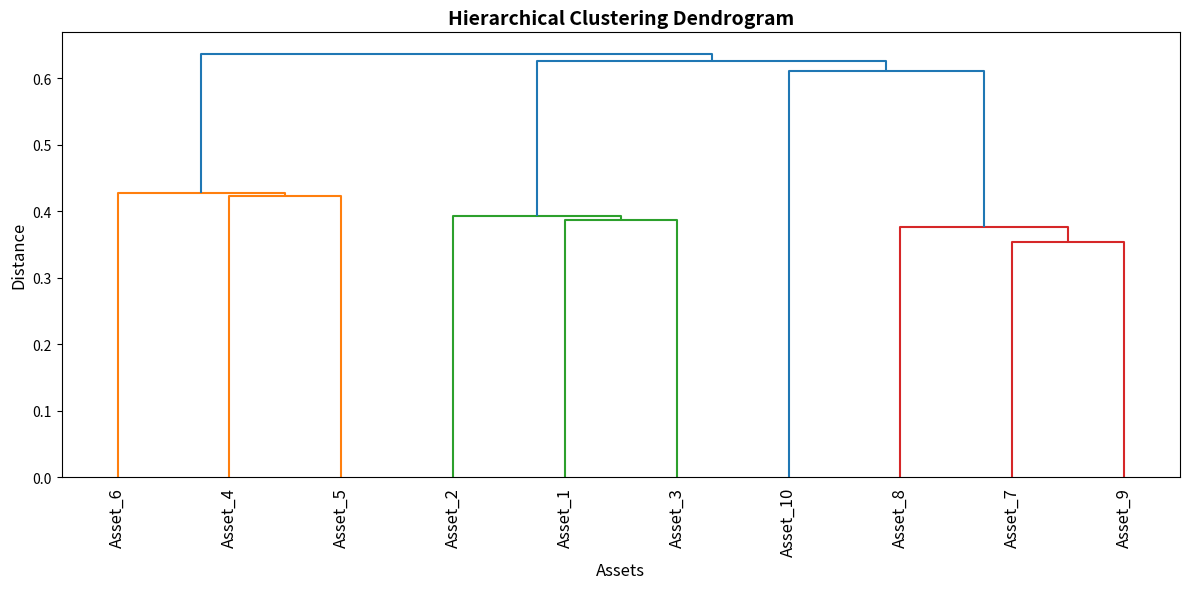
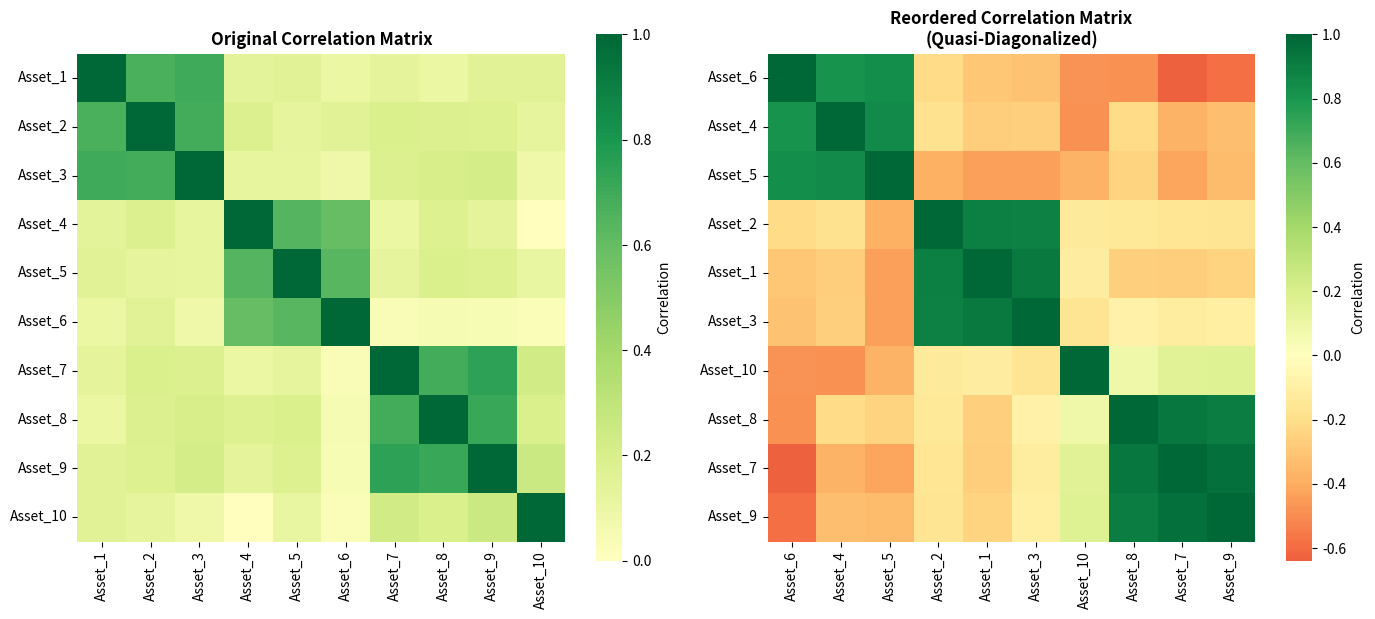
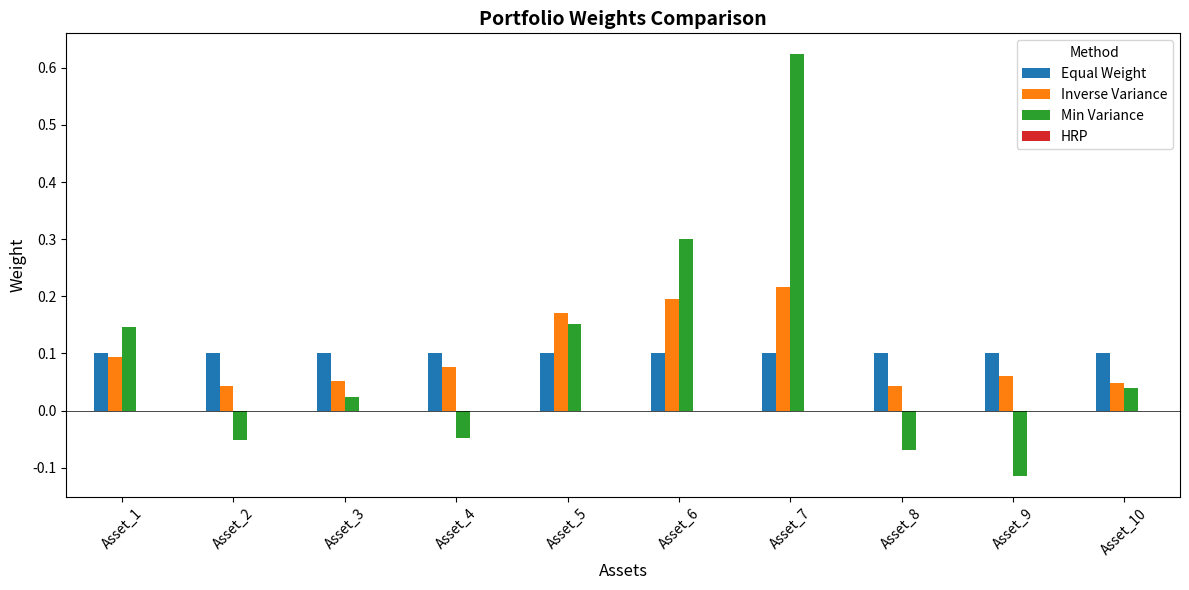
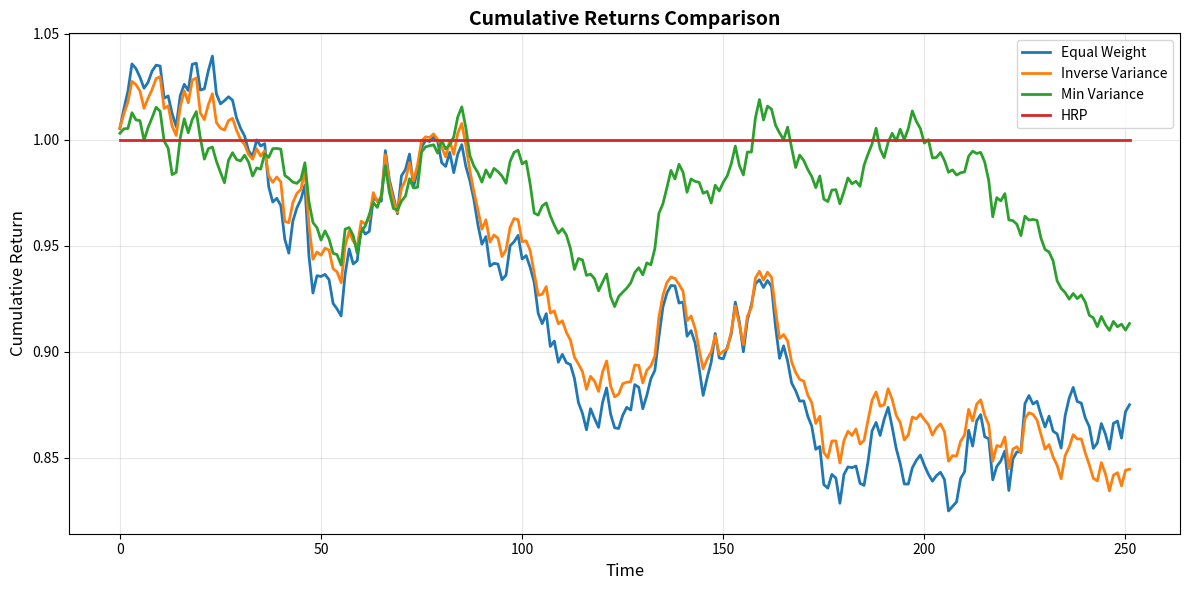

Python code for these plots, in order:
"""
Hierarchical Risk Parity (HRP) Implementation
Complete, documented implementation from scratch
Based on López de Prado (2016)

Author: Educational Implementation
Purpose: Understanding HRP through code
"""

import numpy as np
import pandas as pd
import matplotlib.pyplot as plt
import scipy.cluster.hierarchy as sch
from scipy.spatial.distance import squareform
import seaborn as sns

# Set random seed for reproducibility
np.random.seed(42)


# ============================================================================
# PART 1: DATA GENERATION AND PREPARATION
# ============================================================================

def generate_sample_data(n_assets=10, n_observations=252, block_structure=True):
    """
    Generate sample return data for testing HRP.

    Parameters:
    -----------
    n_assets : int
        Number of assets in the portfolio
    n_observations : int
        Number of time periods (e.g., 252 trading days = 1 year)
    block_structure : bool
        If True, creates assets with block correlation structure
        (some assets highly correlated within groups)

    Returns:
    --------
    returns_df : pandas.DataFrame
        DataFrame with returns for each asset
    """

    if block_structure:
        # Create a block diagonal covariance structure
        # This mimics real markets where assets cluster (e.g., tech stocks, energy stocks)

        # We'll create 3 groups of assets
        n_groups = 3
        assets_per_group = n_assets // n_groups

        # Base correlation within groups and between groups
        corr_within = 0.7  # High correlation within same sector
        corr_between = 0.2  # Low correlation between sectors

        # Build correlation matrix
        corr_matrix = np.ones((n_assets, n_assets)) * corr_between

        for i in range(n_groups):
            start_idx = i * assets_per_group
            end_idx = start_idx + assets_per_group
            corr_matrix[start_idx:end_idx, start_idx:end_idx] = corr_within

        # Set diagonal to 1
        np.fill_diagonal(corr_matrix, 1.0)

        # Generate random volatilities (annual volatility between 15% and 40%)
        volatilities = np.random.uniform(0.15, 0.40, n_assets)

        # Convert correlation to covariance
        cov_matrix = np.outer(volatilities, volatilities) * corr_matrix

        # Generate returns from multivariate normal
        # Scale to daily returns (divide annual vol by sqrt(252))
        daily_cov = cov_matrix / 252
        returns = np.random.multivariate_normal(
            mean=np.zeros(n_assets),
            cov=daily_cov,
            size=n_observations
        )
    else:
        # Simple random returns
        returns = np.random.randn(n_observations, n_assets) * 0.01

    # Create DataFrame with asset names
    asset_names = [f'Asset_{i+1}' for i in range(n_assets)]
    returns_df = pd.DataFrame(returns, columns=asset_names)

    return returns_df


def compute_covariance_matrix(returns_df):
    """
    Compute the covariance matrix from returns.

    Parameters:
    -----------
    returns_df : pandas.DataFrame
        DataFrame of asset returns

    Returns:
    --------
    cov_matrix : pandas.DataFrame
        Covariance matrix
    """
    return returns_df.cov()


def compute_correlation_matrix(returns_df):
    """
    Compute the correlation matrix from returns.

    Parameters:
    -----------
    returns_df : pandas.DataFrame
        DataFrame of asset returns

    Returns:
    --------
    corr_matrix : pandas.DataFrame
        Correlation matrix
    """
    return returns_df.corr()


# ============================================================================
# PART 2: HRP STEP 1 - TREE CLUSTERING
# ============================================================================

def correlation_to_distance(corr_matrix):
    """
    Convert correlation matrix to distance matrix.

    The formula is: d_ij = sqrt(0.5 * (1 - rho_ij))
    This ensures the result is a proper metric (satisfies triangle inequality).

    Parameters:
    -----------
    corr_matrix : pandas.DataFrame or numpy.ndarray
        Correlation matrix

    Returns:
    --------
    dist_matrix : numpy.ndarray
        Distance matrix
    """
    # Convert to numpy array if pandas DataFrame
    if isinstance(corr_matrix, pd.DataFrame):
        corr_array = corr_matrix.values
    else:
        corr_array = corr_matrix

    # Apply the distance formula
    dist_matrix = np.sqrt(0.5 * (1 - corr_array))

    return dist_matrix


def perform_hierarchical_clustering(dist_matrix, method='single'):
    """
    Perform hierarchical clustering on the distance matrix.

    Parameters:
    -----------
    dist_matrix : numpy.ndarray
        Distance matrix (symmetric, with zeros on diagonal)
    method : str
        Linkage method: 'single', 'complete', 'average', or 'ward'
        HRP paper uses 'single'

    Returns:
    --------
    linkage_matrix : numpy.ndarray
        Linkage matrix from scipy (encodes the dendrogram)
    """
    # Convert square distance matrix to condensed form
    # (scipy requires upper triangular part as 1D array)
    dist_condensed = squareform(dist_matrix, checks=False)

    # Perform hierarchical clustering
    linkage_matrix = sch.linkage(dist_condensed, method=method)

    return linkage_matrix


def get_cluster_ordering(linkage_matrix):
    """
    Get the optimal ordering of assets from the dendrogram.

    This ordering is used in Step 2 (quasi-diagonalization).

    Parameters:
    -----------
    linkage_matrix : numpy.ndarray
        Linkage matrix from hierarchical clustering

    Returns:
    --------
    ordered_indices : list
        Indices of assets in the order they appear in the dendrogram
    """
    # Get the optimal leaf ordering
    ordered_indices = sch.leaves_list(linkage_matrix)

    return ordered_indices


# ============================================================================
# PART 3: HRP STEP 2 - QUASI-DIAGONALIZATION
# ============================================================================

def quasi_diagonalize(cov_matrix, ordered_indices):
    """
    Reorder the covariance matrix according to the dendrogram structure.

    This creates a quasi-diagonal structure where similar assets
    are placed next to each other.

    Parameters:
    -----------
    cov_matrix : pandas.DataFrame
        Original covariance matrix
    ordered_indices : list
        Ordering from the dendrogram

    Returns:
    --------
    reordered_cov : pandas.DataFrame
        Reordered covariance matrix
    """
    # Reorder both rows and columns
    asset_names = cov_matrix.index
    ordered_names = [asset_names[i] for i in ordered_indices]

    reordered_cov = cov_matrix.loc[ordered_names, ordered_names]

    return reordered_cov


# ============================================================================
# PART 4: HRP STEP 3 - RECURSIVE BISECTION
# ============================================================================

def get_inverse_variance_weights(cov_matrix):
    """
    Compute inverse-variance portfolio weights.

    For a set of assets, allocate inversely to variance:
    w_i = (1/var_i) / sum(1/var_j)

    Parameters:
    -----------
    cov_matrix : pandas.DataFrame or numpy.ndarray
        Covariance matrix (or sub-matrix for a cluster)

    Returns:
    --------
    weights : numpy.ndarray
        Inverse-variance weights (sum to 1)
    """
    # Get variances (diagonal of covariance matrix)
    if isinstance(cov_matrix, pd.DataFrame):
        variances = np.diag(cov_matrix.values)
    else:
        variances = np.diag(cov_matrix)

    # Compute inverse-variance weights
    inv_var = 1.0 / variances
    weights = inv_var / inv_var.sum()

    return weights


def get_cluster_variance(cov_matrix, cluster_indices=None):
    """
    Compute the variance of a cluster using inverse-variance weighting.

    Parameters:
    -----------
    cov_matrix : pandas.DataFrame
        Full covariance matrix
    cluster_indices : list or None
        Indices of assets in this cluster (None means all assets)

    Returns:
    --------
    cluster_var : float
        Variance of the cluster portfolio
    """
    if cluster_indices is None:
        cluster_indices = list(range(len(cov_matrix)))

    # Extract sub-covariance matrix for this cluster
    if isinstance(cov_matrix, pd.DataFrame):
        cluster_cov = cov_matrix.iloc[cluster_indices, cluster_indices].values
    else:
        cluster_cov = cov_matrix[np.ix_(cluster_indices, cluster_indices)]

    # Get inverse-variance weights for the cluster
    weights = get_inverse_variance_weights(cluster_cov)

    # Compute portfolio variance: w^T * Sigma * w
    cluster_var = np.dot(weights, np.dot(cluster_cov, weights))

    return cluster_var


def recursive_bisection(cov_matrix, ordered_indices):
    """
    Allocate weights using recursive bisection down the dendrogram.

    This is the core of HRP. We recursively split clusters and allocate
    weights inversely proportional to cluster variance.

    Parameters:
    -----------
    cov_matrix : pandas.DataFrame
        Covariance matrix (should be reordered)
    ordered_indices : list
        Ordering from the dendrogram

    Returns:
    --------
    weights : pandas.Series
        HRP portfolio weights (sum to 1)
    """
    # Initialize weights to 1 for all assets
    weights = pd.Series(1.0, index=ordered_indices)

    # Build the cluster tree by recursively splitting
    clusters = [ordered_indices]  # Start with all assets in one cluster

    while len(clusters) > 0:
        # Split each cluster into two sub-clusters
        new_clusters = []

        for cluster in clusters:
            if len(cluster) > 1:
                # Split cluster in half (based on dendrogram ordering)
                mid = len(cluster) // 2
                left_cluster = cluster[:mid]
                right_cluster = cluster[mid:]

                # Compute variance of each sub-cluster
                left_var = get_cluster_variance(cov_matrix, left_cluster)
                right_var = get_cluster_variance(cov_matrix, right_cluster)

                # Allocate weight to sub-clusters inversely to their variance
                # (lower variance cluster gets more weight)
                total_var = left_var + right_var
                left_weight = right_var / total_var
                right_weight = left_var / total_var

                # Update weights: multiply current cluster weight by allocation
                current_weight = weights[cluster[0]]  # All assets in cluster have same weight
                weights[left_cluster] *= left_weight
                weights[right_cluster] *= right_weight

                # Add sub-clusters to the list for further splitting
                new_clusters.append(left_cluster)
                new_clusters.append(right_cluster)

        clusters = new_clusters

    # Normalize weights to sum to 1 (should already be normalized)
    weights = weights / weights.sum()

    return weights


# ============================================================================
# PART 5: COMPLETE HRP ALGORITHM
# ============================================================================

def hierarchical_risk_parity(returns_df, linkage_method='single'):
    """
    Complete HRP algorithm: combines all three steps.

    Parameters:
    -----------
    returns_df : pandas.DataFrame
        Asset returns (each column is an asset)
    linkage_method : str
        Hierarchical clustering method ('single', 'complete', 'average', 'ward')

    Returns:
    --------
    weights : pandas.Series
        HRP portfolio weights
    additional_info : dict
        Dictionary with intermediate results for analysis
    """
    print("=" * 60)
    print("HIERARCHICAL RISK PARITY (HRP) ALGORITHM")
    print("=" * 60)

    # Compute correlation and covariance matrices
    print("\n[1/4] Computing correlation and covariance matrices...")
    corr_matrix = compute_correlation_matrix(returns_df)
    cov_matrix = compute_covariance_matrix(returns_df)

    # STEP 1: Tree Clustering
    print("[2/4] Step 1: Tree Clustering...")
    dist_matrix = correlation_to_distance(corr_matrix)
    linkage_matrix = perform_hierarchical_clustering(dist_matrix, method=linkage_method)
    ordered_indices = get_cluster_ordering(linkage_matrix)
    print(f"    Clustering complete. Asset ordering: {ordered_indices}")

    # STEP 2: Quasi-Diagonalization
    print("[3/4] Step 2: Quasi-Diagonalization...")
    reordered_cov = quasi_diagonalize(cov_matrix, ordered_indices)
    print("    Covariance matrix reordered.")

    # STEP 3: Recursive Bisection
    print("[4/4] Step 3: Recursive Bisection...")
    weights = recursive_bisection(reordered_cov, ordered_indices)

    # Reindex weights to original asset order
    weights = weights.reindex(returns_df.columns)

    print("\n" + "=" * 60)
    print("HRP ALGORITHM COMPLETE")
    print("=" * 60)

    # Package additional information
    additional_info = {
        'correlation_matrix': corr_matrix,
        'covariance_matrix': cov_matrix,
        'distance_matrix': dist_matrix,
        'linkage_matrix': linkage_matrix,
        'ordered_indices': ordered_indices,
        'reordered_covariance': reordered_cov
    }

    return weights, additional_info


# ============================================================================
# PART 6: COMPARISON WITH OTHER METHODS
# ============================================================================

def equal_weight_portfolio(returns_df):
    """
    Simple equal-weight (1/N) portfolio.

    Parameters:
    -----------
    returns_df : pandas.DataFrame
        Asset returns

    Returns:
    --------
    weights : pandas.Series
        Equal weights
    """
    n_assets = len(returns_df.columns)
    weights = pd.Series(1.0 / n_assets, index=returns_df.columns)
    return weights


def inverse_variance_portfolio(returns_df):
    """
    Inverse-variance portfolio (IVP / Risk Parity without correlations).

    Allocates inversely to variance: w_i ∝ 1/σ_i²

    Parameters:
    -----------
    returns_df : pandas.DataFrame
        Asset returns

    Returns:
    --------
    weights : pandas.Series
        Inverse-variance weights
    """
    variances = returns_df.var()
    inv_var = 1.0 / variances
    weights = inv_var / inv_var.sum()
    return weights


def minimum_variance_portfolio(returns_df):
    """
    Markowitz minimum variance portfolio.

    Solves: min w^T Σ w  subject to  w^T 1 = 1
    Solution: w = Σ^(-1) 1 / (1^T Σ^(-1) 1)

    Parameters:
    -----------
    returns_df : pandas.DataFrame
        Asset returns

    Returns:
    --------
    weights : pandas.Series
        Minimum variance weights (may have negative values if short-selling allowed)
    """
    cov_matrix = returns_df.cov().values
    n_assets = len(cov_matrix)

    # Invert covariance matrix
    try:
        cov_inv = np.linalg.inv(cov_matrix)
    except np.linalg.LinAlgError:
        print("Warning: Covariance matrix is singular. Adding small regularization.")
        cov_inv = np.linalg.inv(cov_matrix + np.eye(n_assets) * 1e-6)

    # Compute minimum variance weights
    ones = np.ones(n_assets)
    weights = cov_inv @ ones / (ones @ cov_inv @ ones)

    # Convert to pandas Series
    weights = pd.Series(weights, index=returns_df.columns)

    return weights


# ============================================================================
# PART 7: PORTFOLIO ANALYSIS AND METRICS
# ============================================================================

def portfolio_performance(weights, returns_df, annualization_factor=252):
    """
    Compute portfolio performance metrics.

    Parameters:
    -----------
    weights : pandas.Series
        Portfolio weights
    returns_df : pandas.DataFrame
        Historical returns
    annualization_factor : int
        Factor to annualize returns and volatility (252 for daily data)

    Returns:
    --------
    metrics : dict
        Dictionary with performance metrics
    """
    # Portfolio returns
    portfolio_returns = (returns_df * weights).sum(axis=1)

    # Annualized return
    mean_return = portfolio_returns.mean() * annualization_factor

    # Annualized volatility
    volatility = portfolio_returns.std() * np.sqrt(annualization_factor)

    # Sharpe ratio (assuming risk-free rate = 0)
    sharpe_ratio = mean_return / volatility if volatility > 0 else 0

    # Maximum drawdown
    cumulative_returns = (1 + portfolio_returns).cumprod()
    running_max = cumulative_returns.cummax()
    drawdown = (cumulative_returns - running_max) / running_max
    max_drawdown = drawdown.min()

    metrics = {
        'Annualized Return': mean_return,
        'Annualized Volatility': volatility,
        'Sharpe Ratio': sharpe_ratio,
        'Maximum Drawdown': max_drawdown
    }

    return metrics, portfolio_returns


def compare_portfolios(returns_df):
    """
    Compare HRP with other portfolio construction methods.

    Parameters:
    -----------
    returns_df : pandas.DataFrame
        Asset returns

    Returns:
    --------
    comparison_df : pandas.DataFrame
        Comparison table
    """
    print("\n" + "=" * 60)
    print("PORTFOLIO COMPARISON")
    print("=" * 60)

    # Compute weights for each method
    print("\nComputing portfolio weights...")
    weights_hrp, _ = hierarchical_risk_parity(returns_df)
    weights_equal = equal_weight_portfolio(returns_df)
    weights_ivp = inverse_variance_portfolio(returns_df)
    weights_mv = minimum_variance_portfolio(returns_df)

    # Compute performance metrics
    print("\nComputing performance metrics...")
    metrics_hrp, _ = portfolio_performance(weights_hrp, returns_df)
    metrics_equal, _ = portfolio_performance(weights_equal, returns_df)
    metrics_ivp, _ = portfolio_performance(weights_ivp, returns_df)
    metrics_mv, _ = portfolio_performance(weights_mv, returns_df)

    # Create comparison DataFrame
    comparison_df = pd.DataFrame({
        'Equal Weight (1/N)': metrics_equal,
        'Inverse Variance': metrics_ivp,
        'Minimum Variance': metrics_mv,
        'HRP': metrics_hrp
    }).T

    print("\n" + "=" * 60)
    print("RESULTS")
    print("=" * 60)
    print(comparison_df.round(4))

    return comparison_df


# ============================================================================
# PART 8: VISUALIZATION
# ============================================================================

def plot_dendrogram(linkage_matrix, asset_names):
    """
    Plot the hierarchical clustering dendrogram.

    Parameters:
    -----------
    linkage_matrix : numpy.ndarray
        Linkage matrix from hierarchical clustering
    asset_names : list
        Names of assets
    """
    plt.figure(figsize=(12, 6))
    sch.dendrogram(linkage_matrix, labels=asset_names, leaf_rotation=90)
    plt.title('Hierarchical Clustering Dendrogram', fontsize=14, fontweight='bold')
    plt.xlabel('Assets', fontsize=12)
    plt.ylabel('Distance', fontsize=12)
    plt.tight_layout()
    plt.show()


def plot_correlation_matrices(corr_original, corr_reordered, asset_names):
    """
    Plot original and reordered correlation matrices side by side.

    Parameters:
    -----------
    corr_original : pandas.DataFrame
        Original correlation matrix
    corr_reordered : pandas.DataFrame
        Reordered correlation matrix
    asset_names : list
        Names of assets
    """
    fig, axes = plt.subplots(1, 2, figsize=(14, 6))

    # Original correlation matrix
    sns.heatmap(corr_original, annot=False, cmap='RdYlGn', center=0,
                square=True, ax=axes[0], cbar_kws={'label': 'Correlation'})
    axes[0].set_title('Original Correlation Matrix', fontsize=12, fontweight='bold')

    # Reordered correlation matrix
    sns.heatmap(corr_reordered, annot=False, cmap='RdYlGn', center=0,
                square=True, ax=axes[1], cbar_kws={'label': 'Correlation'})
    axes[1].set_title('Reordered Correlation Matrix\n(Quasi-Diagonalized)',
                     fontsize=12, fontweight='bold')

    plt.tight_layout()
    plt.show()


def plot_portfolio_weights(weights_dict):
    """
    Plot portfolio weights comparison across methods.

    Parameters:
    -----------
    weights_dict : dict
        Dictionary mapping method names to weight Series
    """
    weights_df = pd.DataFrame(weights_dict)

    fig, ax = plt.subplots(figsize=(12, 6))
    weights_df.plot(kind='bar', ax=ax)
    ax.set_title('Portfolio Weights Comparison', fontsize=14, fontweight='bold')
    ax.set_xlabel('Assets', fontsize=12)
    ax.set_ylabel('Weight', fontsize=12)
    ax.legend(title='Method')
    ax.axhline(y=0, color='black', linestyle='-', linewidth=0.5)
    plt.xticks(rotation=45)
    plt.tight_layout()
    plt.show()


def plot_cumulative_returns(returns_df, weights_dict):
    """
    Plot cumulative returns for different portfolio strategies.

    Parameters:
    -----------
    returns_df : pandas.DataFrame
        Asset returns
    weights_dict : dict
        Dictionary mapping method names to weight Series
    """
    plt.figure(figsize=(12, 6))

    for method_name, weights in weights_dict.items():
        portfolio_returns = (returns_df * weights).sum(axis=1)
        cumulative = (1 + portfolio_returns).cumprod()
        plt.plot(cumulative, label=method_name, linewidth=2)

    plt.title('Cumulative Returns Comparison', fontsize=14, fontweight='bold')
    plt.xlabel('Time', fontsize=12)
    plt.ylabel('Cumulative Return', fontsize=12)
    plt.legend()
    plt.grid(True, alpha=0.3)
    plt.tight_layout()
    plt.show()


# ============================================================================
# PART 9: MAIN EXECUTION
# ============================================================================

def main():
    """
    Main function to demonstrate HRP implementation.
    """
    print("\n" + "=" * 70)
    print(" " * 15 + "HIERARCHICAL RISK PARITY (HRP)")
    print(" " * 20 + "Implementation Demo")
    print("=" * 70)

    # Generate sample data
    print("\n[STEP 1] Generating sample data...")
    print("-" * 70)
    n_assets = 10
    n_observations = 252  # 1 year of daily data
    returns_df = generate_sample_data(n_assets, n_observations, block_structure=True)
    print(f"Generated returns for {n_assets} assets over {n_observations} periods")
    print(f"\nFirst 5 rows of returns:\n{returns_df.head()}")

    # Run HRP
    print("\n[STEP 2] Running HRP Algorithm...")
    print("-" * 70)
    weights_hrp, info = hierarchical_risk_parity(returns_df)

    print("\n[STEP 3] HRP Weights:")
    print("-" * 70)
    for asset, weight in weights_hrp.items():
        print(f"{asset}: {weight:.4f} ({weight*100:.2f}%)")

    # Compare with other methods
    print("\n[STEP 4] Comparing with Other Methods...")
    print("-" * 70)
    weights_equal = equal_weight_portfolio(returns_df)
    weights_ivp = inverse_variance_portfolio(returns_df)
    weights_mv = minimum_variance_portfolio(returns_df)

    comparison_df = compare_portfolios(returns_df)

    # Visualizations
    print("\n[STEP 5] Generating Visualizations...")
    print("-" * 70)

    # Plot dendrogram
    plot_dendrogram(info['linkage_matrix'], list(returns_df.columns))

    # Plot correlation matrices
    plot_correlation_matrices(
        info['correlation_matrix'],
        info['reordered_covariance'].corr(),
        list(returns_df.columns)
    )

    # Plot weights comparison
    weights_dict = {
        'Equal Weight': weights_equal,
        'Inverse Variance': weights_ivp,
        'Min Variance': weights_mv,
        'HRP': weights_hrp
    }
    plot_portfolio_weights(weights_dict)

    # Plot cumulative returns
    plot_cumulative_returns(returns_df, weights_dict)

    print("\n" + "=" * 70)
    print(" " * 25 + "DEMO COMPLETE")
    print("=" * 70)
    print("\nKey Insights:")
    print("1. HRP produces diversified weights (all assets have positive weight)")
    print("2. HRP typically has lower out-of-sample volatility than Min Variance")
    print("3. The dendrogram shows the hierarchical structure HRP exploits")
    print("4. Quasi-diagonalization creates block structure in covariance matrix")
    print("\nNext steps:")
    print("- Try with your own return data")
    print("- Experiment with different linkage methods")
    print("- Implement out-of-sample testing")
    print("=" * 70 + "\n")


if __name__ == "__main__":
    main()
